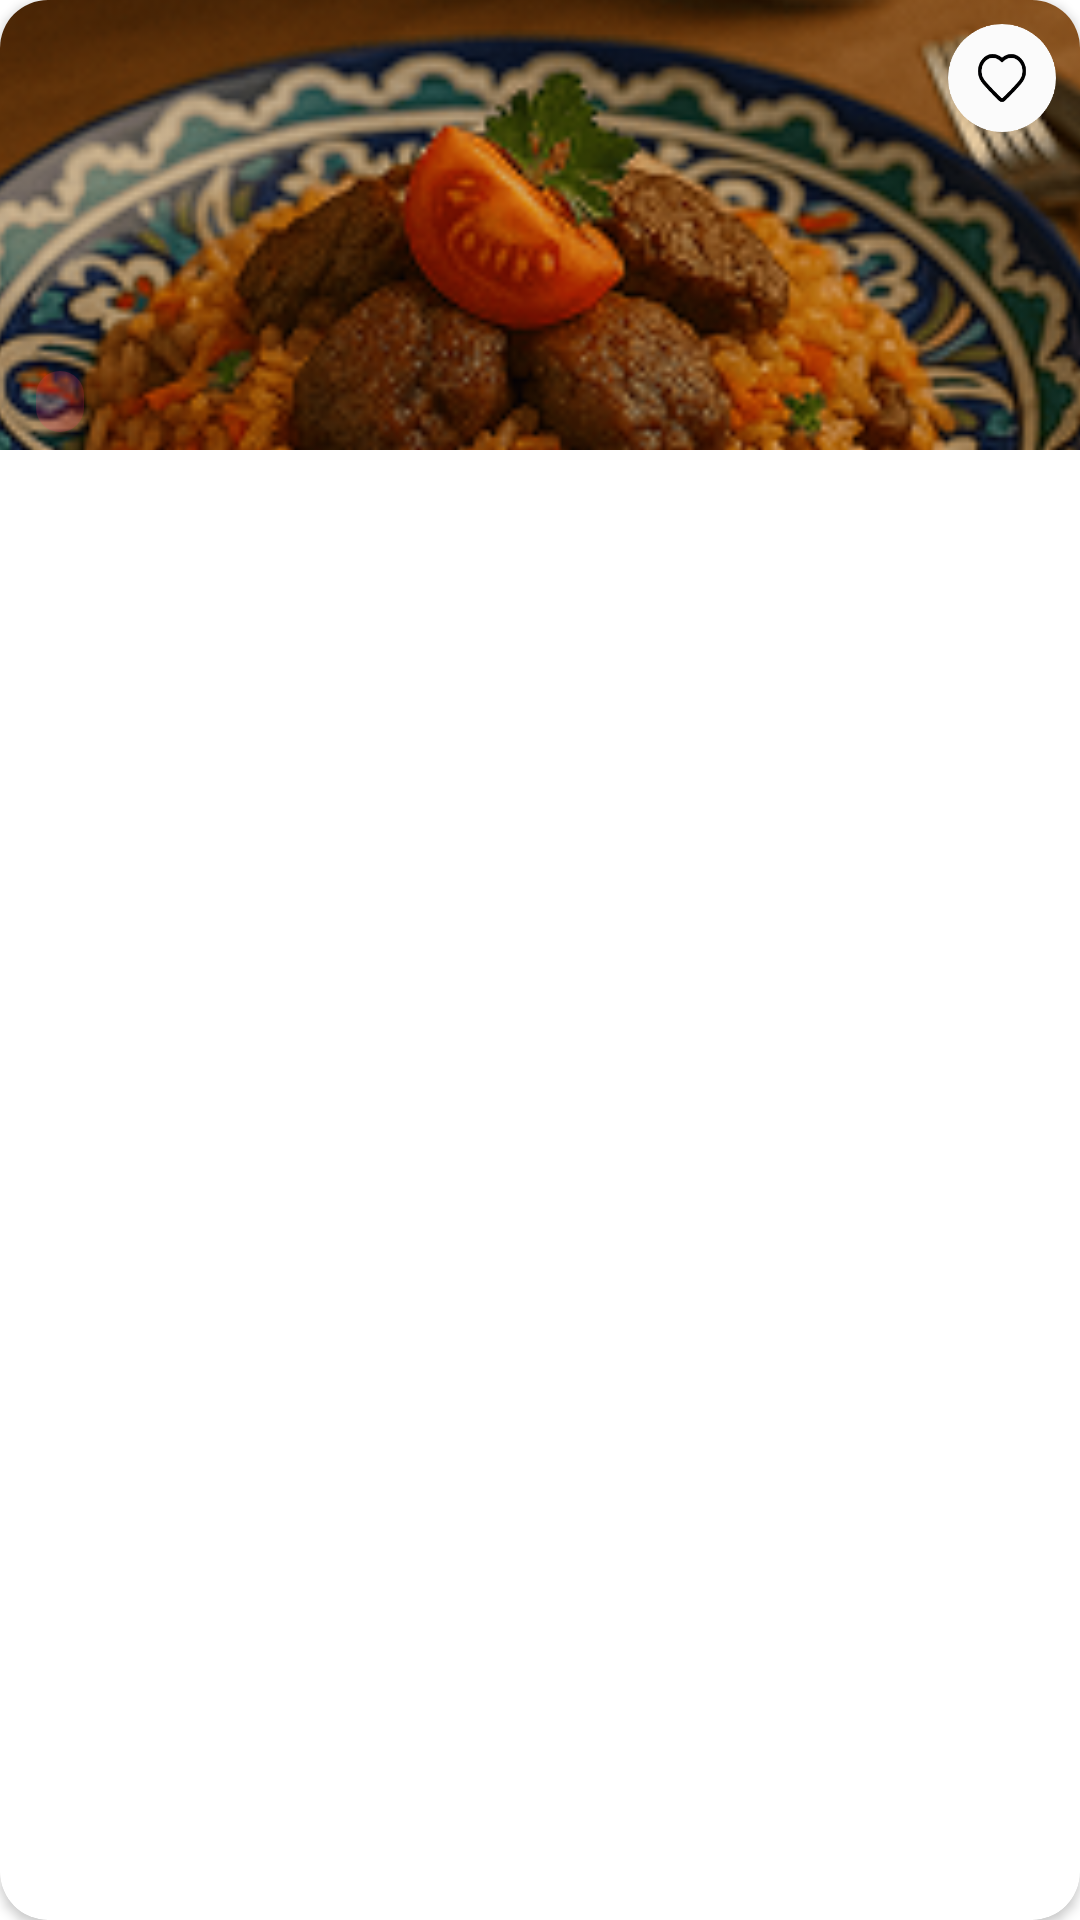

Reconstruct the res/layout file that produces this screen, plus the resources it refers to.
<!-- AndroidManifest.xml: application theme Theme.FoodDelivery -->
<!-- res/layout/all_dishes_item.xml -->
<?xml version="1.0" encoding="utf-8"?>
<androidx.cardview.widget.CardView
    xmlns:android="http://schemas.android.com/apk/res/android"
    xmlns:app="http://schemas.android.com/apk/res-auto"
    xmlns:tools="http://schemas.android.com/tools"
    android:layout_width="wrap_content"
    android:layout_height="150dp"
    app:layout_constraintBottom_toBottomOf="parent"
    app:layout_constraintEnd_toEndOf="parent"
    app:layout_constraintStart_toStartOf="parent"
    app:layout_constraintTop_toTopOf="parent"
    android:layout_margin="10dp"
    app:cardCornerRadius="16dp"
    >

    <androidx.constraintlayout.widget.ConstraintLayout
        android:layout_width="wrap_content"
        android:layout_height="wrap_content"
        >

        <ImageView
            android:id="@+id/image"
            android:layout_width="400dp"
            android:layout_height="150dp"
            android:adjustViewBounds="true"
            android:scaleType="centerCrop"
            android:src="@drawable/plov_with_sheep"
            app:layout_constraintEnd_toEndOf="parent"
            app:layout_constraintStart_toStartOf="parent"
            app:layout_constraintTop_toTopOf="parent"
            app:layout_constraintBottom_toBottomOf="parent"
            />

        <androidx.appcompat.widget.AppCompatImageView
            android:id="@+id/favorite_icon"
            android:layout_width="wrap_content"
            android:layout_height="wrap_content"
            android:layout_margin="8dp"
            app:srcCompat="@drawable/favorite_button"
            app:layout_constraintEnd_toEndOf="parent"
            app:layout_constraintTop_toTopOf="parent" />

        <TextView
            android:id="@+id/dish_name"
            android:layout_width="wrap_content"
            android:layout_height="wrap_content"
            android:fontFamily="@font/roboto_regular"
            tools:text="Плов с бараниной"
            android:textColor="@color/white"
            android:textSize="14sp"
            android:layout_marginHorizontal="12dp"
            android:layout_marginVertical="6dp"
            android:textStyle="bold"
            app:layout_constraintBottom_toTopOf="@+id/dish_area"
            app:layout_constraintStart_toStartOf="parent" />

        <TextView
            android:id="@+id/dish_area"
            android:layout_width="wrap_content"
            android:layout_height="wrap_content"
            android:layout_marginHorizontal="12dp"
            android:layout_marginVertical="6dp"
            android:background="@drawable/button_shape"
            android:fontFamily="@font/roboto_regular"
            android:textColor="@color/white"
            android:textSize="12sp"
            android:paddingHorizontal="8dp"
            android:paddingVertical="2dp"
            app:layout_constraintBottom_toBottomOf="@+id/image"
            app:layout_constraintStart_toStartOf="parent"
            tools:text="Узбекистан" />


    </androidx.constraintlayout.widget.ConstraintLayout>

</androidx.cardview.widget.CardView>
<!-- resources referenced by this layout -->
<resources>
  <color name="white">#FFFFFFFF</color>
  <!-- drawable button_shape (drawable) -->
  <?xml version="1.0" encoding="utf-8"?>
  <shape xmlns:android="http://schemas.android.com/apk/res/android"
      android:shape="rectangle" android:padding="10dp">
      
      <solid android:color="@color/background_pink"/>
      <corners android:radius="24dp"/>
  </shape>
  <!-- drawable favorite_button (drawable) -->
  <?xml version="1.0" encoding="utf-8"?>
  <selector xmlns:android="http://schemas.android.com/apk/res/android">
      <item android:drawable="@drawable/ic_like_red" android:state_selected="true" />
      <item android:drawable="@drawable/ic_like_white"/>
  </selector>
  <style name="Theme.FoodDelivery" parent="Theme.MaterialComponents.DayNight.DarkActionBar">
          
          <item name="colorPrimary">@color/purple_500</item>
          <item name="colorPrimaryVariant">@color/purple_700</item>
          <item name="colorOnPrimary">@color/white</item>
          
          <item name="colorSecondary">@color/teal_200</item>
          <item name="colorSecondaryVariant">@color/teal_700</item>
          <item name="colorOnSecondary">@color/black</item>
          
          <item name="android:statusBarColor">?attr/colorPrimaryVariant</item>
          
      </style>
  <color name="background_pink">#33FD3A69</color>
  <!-- drawable ic_like_red (drawable) -->
  <vector xmlns:android="http://schemas.android.com/apk/res/android"
      android:width="36dp"
      android:height="36dp"
      android:viewportWidth="36"
      android:viewportHeight="36">
    <group>
      <clip-path
          android:pathData="M18,0L18,0A18,18 0,0 1,36 18L36,18A18,18 0,0 1,18 36L18,36A18,18 0,0 1,0 18L0,18A18,18 0,0 1,18 0z"/>
      <path
          android:pathData="M18,0L18,0A18,18 0,0 1,36 18L36,18A18,18 0,0 1,18 36L18,36A18,18 0,0 1,0 18L0,18A18,18 0,0 1,18 0z"
          android:fillColor="#D51818"/>
      <path
          android:pathData="M17.995,11.228C16.286,9.775 13.831,9.408 11.879,11.251C9.701,13.307 9.379,16.784 11.108,19.242C11.731,20.128 12.925,21.432 14.043,22.599C15.184,23.789 16.321,24.912 16.881,25.46C16.885,25.464 16.889,25.468 16.893,25.472C16.943,25.521 17.022,25.599 17.1,25.664C17.199,25.746 17.356,25.861 17.571,25.932C17.847,26.023 18.143,26.023 18.42,25.932C18.635,25.861 18.792,25.746 18.891,25.664C18.969,25.599 19.048,25.521 19.098,25.472C19.102,25.468 19.106,25.464 19.11,25.46C19.67,24.912 20.807,23.789 21.947,22.599C23.066,21.432 24.26,20.128 24.883,19.242C26.601,16.798 26.334,13.292 24.1,11.24C22.133,9.433 19.704,9.773 17.995,11.228ZM18.08,12.788C18.143,12.767 18.216,12.691 18.365,12.538C19.747,11.109 21.772,10.745 23.37,12.213C25.118,13.818 25.33,16.547 23.981,18.465C22.86,20.06 19.465,23.424 18.353,24.513C18.228,24.635 18.166,24.696 18.094,24.72C18.03,24.741 17.961,24.741 17.897,24.72C17.825,24.696 17.763,24.635 17.638,24.513C16.526,23.424 13.132,20.06 12.01,18.465C10.661,16.547 10.903,13.835 12.62,12.213C14.192,10.729 16.239,11.106 17.626,12.538C17.774,12.691 17.848,12.767 17.911,12.788C17.974,12.81 18.017,12.81 18.08,12.788Z"
          android:fillColor="#ffffff"
          android:fillType="evenOdd"/>
    </group>
  </vector>
  <color name="purple_500">#FF6200EE</color>
  <color name="purple_700">#FF3700B3</color>
  <color name="teal_200">#FF03DAC5</color>
  <color name="teal_700">#FF018786</color>
  <color name="black">#FF000000</color>
</resources>
